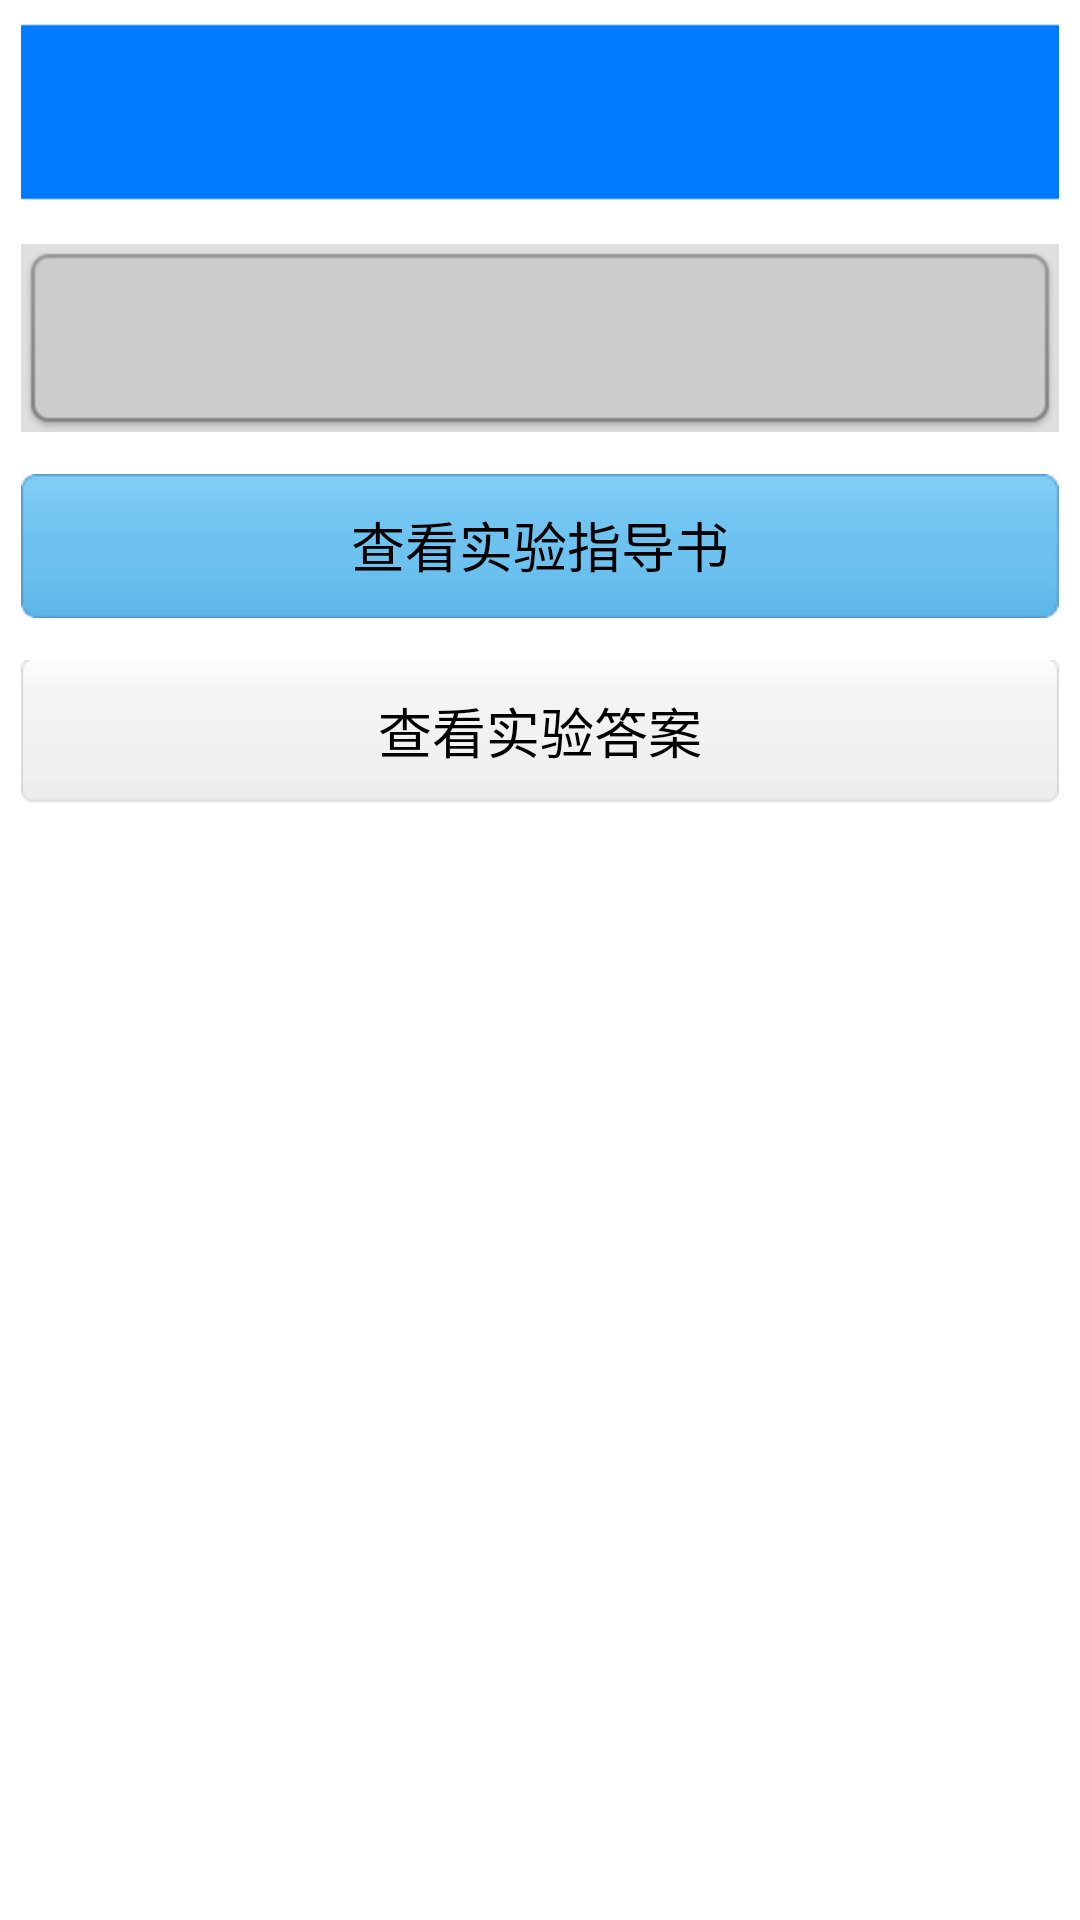

This screen was rendered from an Android layout file. Write that file and the resources it references.
<!-- AndroidManifest.xml: application theme android:Theme.Holo.Light -->
<!-- res/layout/activity_casedetails.xml -->
<?xml version="1.0" encoding="utf-8"?>

<LinearLayout xmlns:android="http://schemas.android.com/apk/res/android"
    android:layout_width="match_parent"
    android:layout_height="match_parent"
    android:orientation="vertical" >

    <TextView
        android:id="@+id/casedetail_casename"
        android:layout_width="match_parent"
        android:layout_height="wrap_content"
        android:layout_margin="@dimen/item_margin"
        android:background="@drawable/list_title_bg"
        android:textSize="@dimen/caselist_title_text_size" />

    <TextView
        android:id="@+id/casedetail_casedes"
        android:layout_width="match_parent"
        android:layout_height="wrap_content"
        android:layout_margin="@dimen/item_margin"
        android:background="@drawable/listview_bg2"
        android:lineSpacingMultiplier="1.2"
        android:textSize="@dimen/casedetail_text_size" />

    <Button
        android:id="@+id/casedetail_caseguide"
        android:layout_width="match_parent"
        android:layout_height="wrap_content"
        android:layout_margin="@dimen/item_margin"
        android:background="@drawable/view_guide_btn_selector"
        android:onClick="viewCaseGuide"
        android:text="查看实验指导书" />

    <Button
        android:id="@+id/casedetail_casedoc"
        android:layout_width="match_parent"
        android:layout_height="wrap_content"
        android:layout_margin="@dimen/item_margin"
        android:background="@drawable/view_answer_btn_selector"
        android:onClick="viewCaseDoc"
        android:text="查看实验答案" />

</LinearLayout>
<!-- resources referenced by this layout -->
<resources>
  <dimen name="casedetail_text_size">16sp</dimen>
  <dimen name="caselist_title_text_size">20sp</dimen>
  <dimen name="item_margin">7dp</dimen>
  <!-- drawable view_answer_btn_selector (drawable-hdpi) -->
  <?xml version="1.0" encoding="utf-8"?>
  
  <selector xmlns:android="http://schemas.android.com/apk/res/android" >
      
      <item android:drawable="@drawable/answer_pressed" android:state_pressed="true"/>
      
      <item android:drawable="@drawable/answer_pressed" android:state_selected="true"/>
      
      <item android:drawable="@drawable/answer_pressed" android:state_focused="true"/>
      
      <item android:drawable="@drawable/answer_normal"/>
  
  </selector>
  <!-- drawable view_guide_btn_selector (drawable-hdpi) -->
  <?xml version="1.0" encoding="utf-8"?>
  
  <selector xmlns:android="http://schemas.android.com/apk/res/android" >
      
      <item android:drawable="@drawable/guide_pressed" android:state_pressed="true"/>
      
      <item android:drawable="@drawable/guide_pressed" android:state_selected="true"/>
      
      <item android:drawable="@drawable/guide_pressed" android:state_focused="true"/>
      
      <item android:drawable="@drawable/guide_normal"/>
  
  </selector>
</resources>
